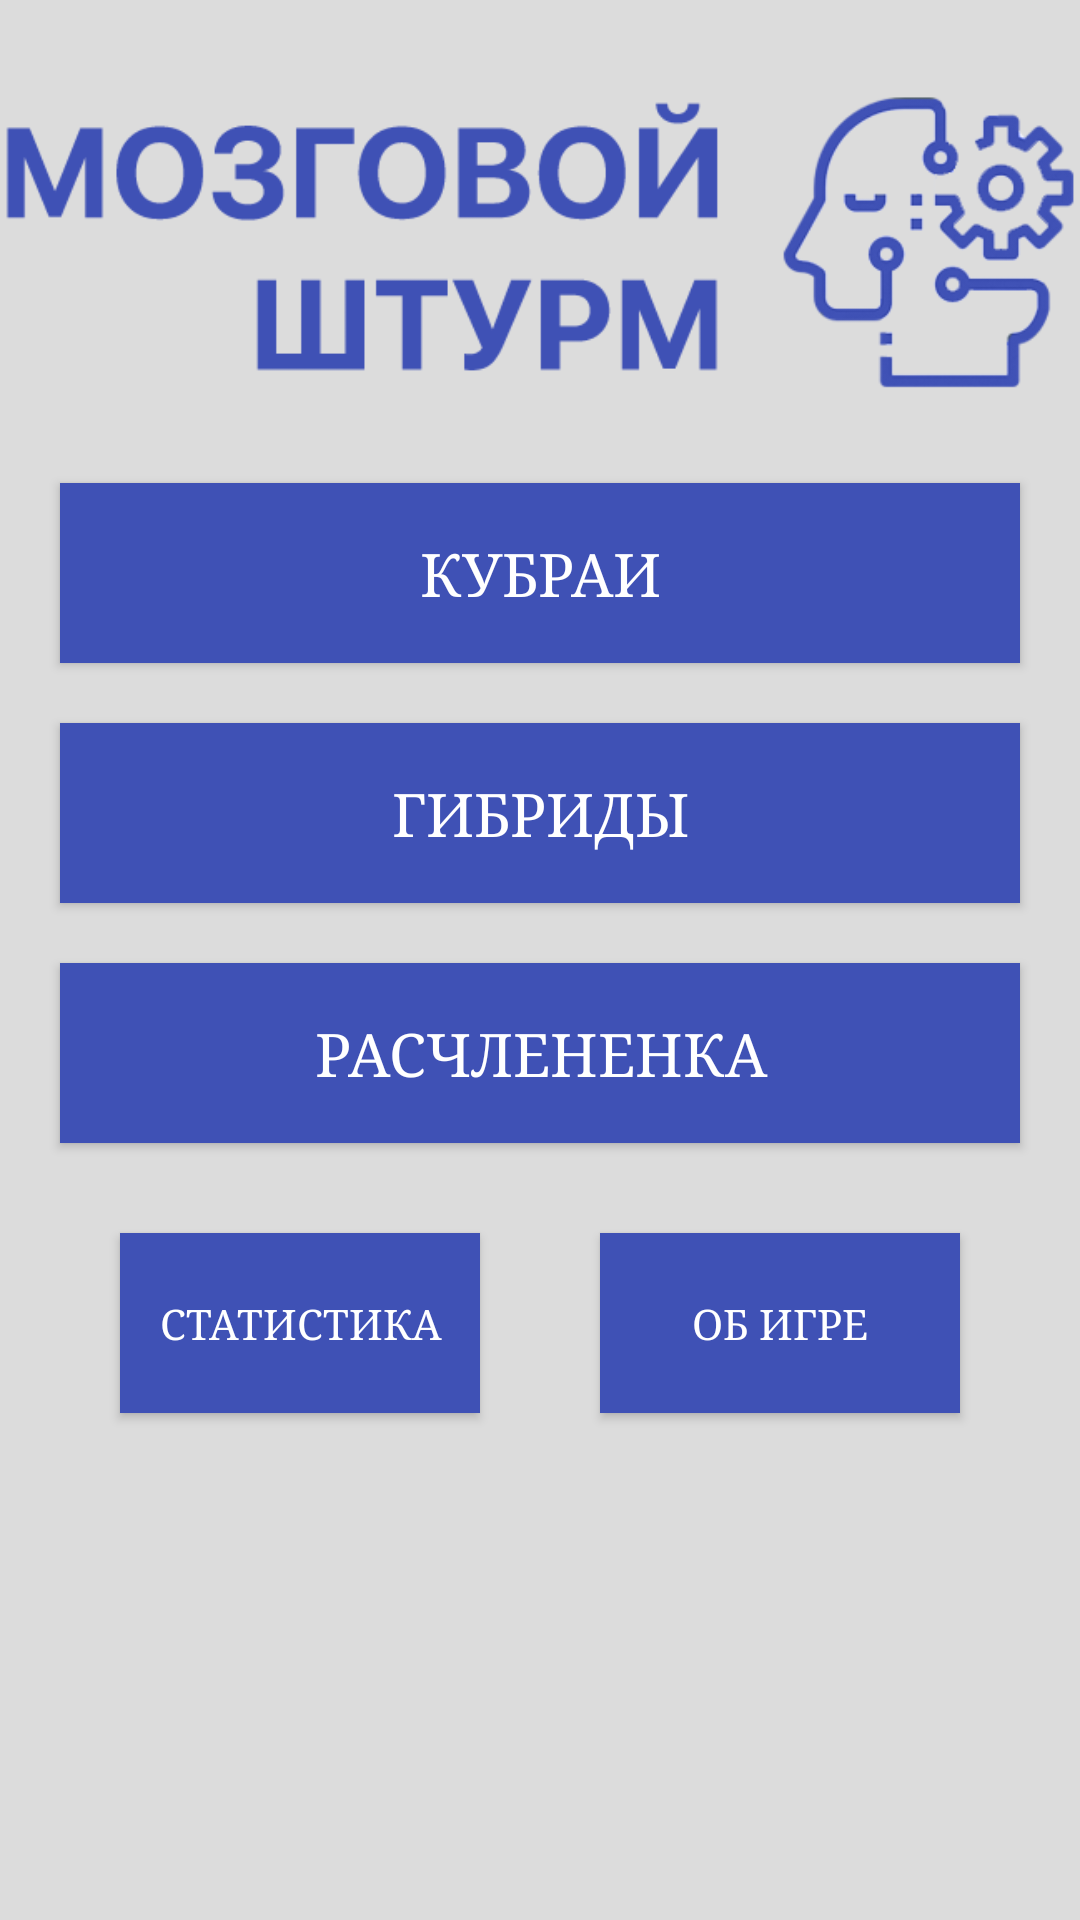

The Android layout XML behind this screen, and the referenced resources:
<!-- AndroidManifest.xml: application theme AppTheme -->
<!-- res/layout/activity_main.xml -->
<?xml version="1.0" encoding="utf-8"?>
<android.support.constraint.ConstraintLayout xmlns:android="http://schemas.android.com/apk/res/android"
    xmlns:app="http://schemas.android.com/apk/res-auto"
    xmlns:tools="http://schemas.android.com/tools"
    android:layout_width="match_parent"
    android:layout_height="match_parent"
    android:background="#DCDCDC"
    tools:context=".MainActivity">

    <ImageView
        android:id="@+id/logo"
        android:layout_width="wrap_content"
        android:layout_height="130dp"
        android:layout_marginEnd="12dp"
        android:layout_marginStart="12dp"
        android:layout_marginTop="16dp"
        app:layout_constraintEnd_toEndOf="parent"
        app:layout_constraintStart_toStartOf="parent"
        app:layout_constraintTop_toTopOf="parent"
        app:srcCompat="@drawable/logo" />

    <Button
        android:id="@+id/kubrai"
        style="@style/ButtonStyles"
        android:layout_width="320dp"
        android:layout_height="60dp"
        android:layout_marginEnd="8dp"
        android:layout_marginStart="8dp"
        android:layout_marginTop="15dp"
        android:onClick="Go_Kub"
        android:text="Кубраи"
        app:layout_constraintEnd_toEndOf="parent"
        app:layout_constraintHorizontal_bias="0.5"
        app:layout_constraintStart_toStartOf="parent"
        app:layout_constraintTop_toBottomOf="@+id/logo" />

    <Button
        android:id="@+id/gibridy"
        style="@style/ButtonStyles"
        android:layout_width="320dp"
        android:layout_height="60dp"
        android:layout_marginEnd="8dp"
        android:layout_marginStart="8dp"
        android:layout_marginTop="20dp"
        android:onClick="Go_Gib"
        android:text="Гибриды"
        app:layout_constraintEnd_toEndOf="parent"
        app:layout_constraintStart_toStartOf="parent"
        app:layout_constraintTop_toBottomOf="@+id/kubrai" />

    <Button
        android:id="@+id/raschlenenka"
        style="@style/ButtonStyles"
        android:layout_width="320dp"
        android:layout_height="60dp"
        android:layout_marginEnd="8dp"
        android:layout_marginStart="8dp"
        android:layout_marginTop="20dp"
        android:text="Расчлененка"
        android:onClick="Go_Ras"
        app:layout_constraintEnd_toEndOf="parent"
        app:layout_constraintStart_toStartOf="parent"
        app:layout_constraintTop_toBottomOf="@+id/gibridy" />

    <Button
        android:id="@+id/info"
        style="@style/ButtonStylesMini"
        android:layout_width="120dp"
        android:layout_height="60dp"
        android:layout_marginEnd="40dp"
        android:layout_marginTop="30dp"
        android:text=" об игре "
        app:layout_constraintEnd_toEndOf="parent"
        app:layout_constraintTop_toBottomOf="@+id/raschlenenka" />

    <Button
        android:id="@+id/stat"
        style="@style/ButtonStylesMini"
        android:layout_width="120dp"
        android:layout_height="60dp"
        android:layout_marginStart="40dp"
        android:layout_marginTop="30dp"
        android:onClick="Go_Stat"
        android:text=" Статистика "
        app:layout_constraintStart_toStartOf="parent"
        app:layout_constraintTop_toBottomOf="@+id/raschlenenka" />
</android.support.constraint.ConstraintLayout>
<!-- resources referenced by this layout -->
<resources>
  <!-- drawable logo: png bitmap (drawable-v24, 28157 bytes) -->
  <style name="ButtonStyles">
          <item name="android:textSize">20sp</item>
          <item name="android:fontFamily">serif</item>
          <item name="android:background">#3F51B5</item>
          <item name="android:textColor">#FFFFFF</item>
      </style>
  <style name="ButtonStylesMini">
          <item name="android:fontFamily">serif</item>
          <item name="android:background">#3F51B5</item>
          <item name="android:textColor">#FFFFFF</item>
      </style>
  <style name="AppTheme" parent="Theme.AppCompat.Light.DarkActionBar">
          
          <item name="colorPrimary">@color/colorPrimary</item>
          <item name="colorPrimaryDark">@color/colorPrimary</item>
          <item name="colorAccent">@color/colorPrimary</item>
          <item name="android:colorBackground">@color/background_material_light</item>
          <item name="android:colorForeground">@android:color/background_dark</item>
          <item name="android:navigationBarColor">@color/colorPrimary</item>
          <item name="android:textColorPrimary">@color/text_color_primary</item>
          <item name="android:textColorSecondary">@color/text_color_secondary</item>
          <item name="android:textColorSecondaryInverse">@color/secondary_text_material_dark</item>
          <item name="alertDialogTheme">@style/DialogStyles</item>
      </style>
  <color name="colorPrimary">#3f51b5</color>
  <color name="background_material_light">#ffffff</color>
  <color name="text_color_primary">#fd000000</color>
  <color name="text_color_secondary">#000000</color>
  <color name="secondary_text_material_dark">#000000</color>
  <style name="DialogStyles" parent="Theme.AppCompat.Light.Dialog.Alert">
          <item name="colorAccent">#FFFFFF</item>
          <item name="android:textAlignment">center</item>
          <item name="android:textColorPrimary">#FFFFFF</item>
          <item name="android:background">#3F51B5</item>
      </style>
</resources>
